Run: headless pygame with SDL's dummy video driver; simulated clock (each Clock.tick advances the game by its frame time, no real sleeping); random seed 0; keys injected as events and as key.get_pressed() state; no mouse input.
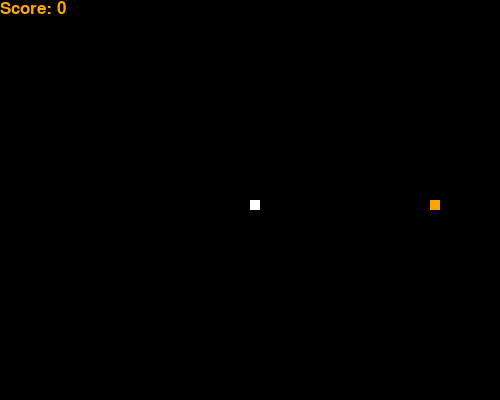
Frame 1 of 4 · flips 1–60 · no input
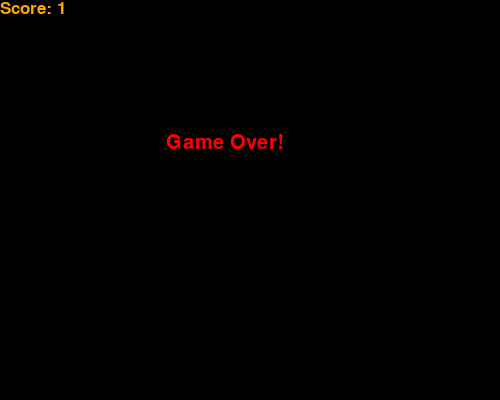
Frame 2 of 4 · flips 61–180 · tapped SPACE, RETURN · held RIGHT (→), D
Frame 3 of 4 · flips 181–300 · held DOWN (↓), S · screen unchanged from frame 2, image omitted
Frame 4 of 4 · flips 301–420 · held LEFT (←), A, UP (↑), W · screen unchanged from frame 3, image omitted

The pygame program that drew these frames:

# Base do jogo
import pygame
import random

# init Pygame
pygame.init()

# Definindo cores
branco = (255, 255, 255)
preto = (0, 0, 0)
vermelho = (255, 0, 0)
laranja = (255, 165, 0)

width, height = 500, 400

game_display = pygame.display.set_mode((width, height))
pygame.display.set_caption("ApplEating")

clock = pygame.time.Clock()

snake_size = 10
snake_speed = 10

message_font = pygame.font.SysFont('ubuntu', 30)
score_font = pygame.font.SysFont('ubuntu', 25)

###########################

#funções

# mostra os pontos na tela
def print_score(score):    
    text = score_font.render("Score: "+ str(score), True, laranja)
    game_display.blit(text, [0,0])

# desenha a cobra
def draw_snake(snake_size, snake_pixels):
    for pixel in snake_pixels:
        pygame.draw.rect(game_display, branco, [pixel[0], pixel[1], snake_size, snake_size])


def run_game():

    game_over = False
    game_close = False

    x = width / 2
    y = height / 2

    x_speed = 0
    y_speed = 0

    snake_pixels = []
    snake_length = 1

    target_x = round(random.randrange(0, width - snake_size) / 10.0) * 10.0
    target_y = round(random.randrange(0, height - snake_size) / 10.0) * 10.0   

    while not game_over:

        while game_close:
            game_display.fill(preto)
            game_over_message = message_font.render("Game Over!", True, vermelho)
            game_display.blit(game_over_message, [width / 3, height / 3])
            print_score(snake_length - 1)
            pygame.display.update()

            for event in pygame.event.get():
                if event.type == pygame.KEYDOWN:
                    if event.key == pygame.K_1:
                        game_over = True
                        game_close = False
                    if event.key == pygame.K_2:
                        run_game()
                if event.type == pygame.QUIT:
                    game_over = True
                    game_close = False

        for event in pygame.event.get():
            if event.type == pygame.QUIT:
                game_over = True
            if event.type == pygame.KEYDOWN:
                # Impede que a cobra se mova na direção oposta
                if event.key == pygame.K_LEFT and x_speed == 0:
                    x_speed = -snake_size
                    y_speed = 0
                if event.key == pygame.K_RIGHT and x_speed == 0:
                    x_speed = snake_size
                    y_speed = 0
                if event.key == pygame.K_UP and y_speed == 0:
                    x_speed = 0
                    y_speed = -snake_size
                if event.key == pygame.K_DOWN and y_speed == 0:
                    x_speed = 0
                    y_speed = snake_size

                # Bloquear movimento 180 graus
                if event.key == pygame.K_LEFT and x_speed != snake_size:  # Não pode ir para a esquerda se já estiver indo para a direita
                    x_speed = -snake_size
                    y_speed = 0
                if event.key == pygame.K_RIGHT and x_speed != -snake_size:  # Não pode ir para a direita se já estiver indo para a esquerda
                    x_speed = snake_size
                    y_speed = 0
                if event.key == pygame.K_UP and y_speed != snake_size:  # Não pode ir para cima se já estiver indo para baixo
                    x_speed = 0
                    y_speed = -snake_size
                if event.key == pygame.K_DOWN and y_speed != -snake_size:  # Não pode ir para baixo se já estiver indo para cima
                    x_speed = 0
                    y_speed = snake_size

        # Verificando se a cobra saiu das bordas
        if x >= width or x < 0 or y >= height or y < 0:
            game_close = True

        x += x_speed
        y += y_speed

        # Atualizando o fundo e o alvo
        game_display.fill(preto)
        pygame.draw.rect(game_display, laranja, [target_x, target_y, snake_size, snake_size])

        # Adicionando a nova posição da cabeça da cobra
        snake_pixels.append([x, y])

        if len(snake_pixels) > snake_length:
            del snake_pixels[0]

        # Verificando se a cobra colidiu com ela mesma
        for pixel in snake_pixels[:-1]:
            if pixel == [x, y]:
                game_close = True

        draw_snake(snake_size, snake_pixels)
        print_score(snake_length - 1)

        pygame.display.update()

        # Verificando se a cobra comeu a comida
        if x == target_x and y == target_y:
            target_x = round(random.randrange(0, width - snake_size) / 10.0) * 10.0
            target_y = round(random.randrange(0, height - snake_size) / 10.0) * 10.0            

            snake_length += 1
            

        clock.tick(snake_speed)

    pygame.quit()
    quit()

run_game()
